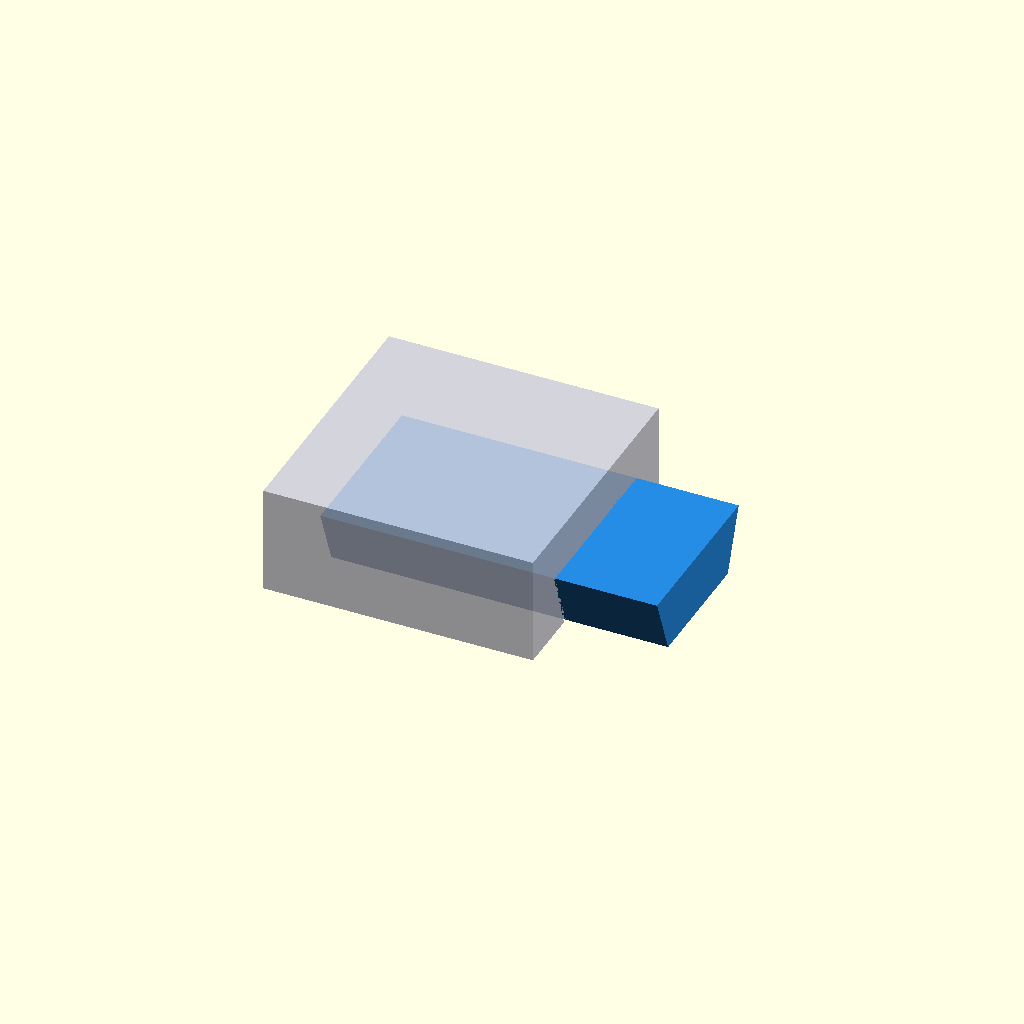
Cell 1: rendered with the file's own defaults.
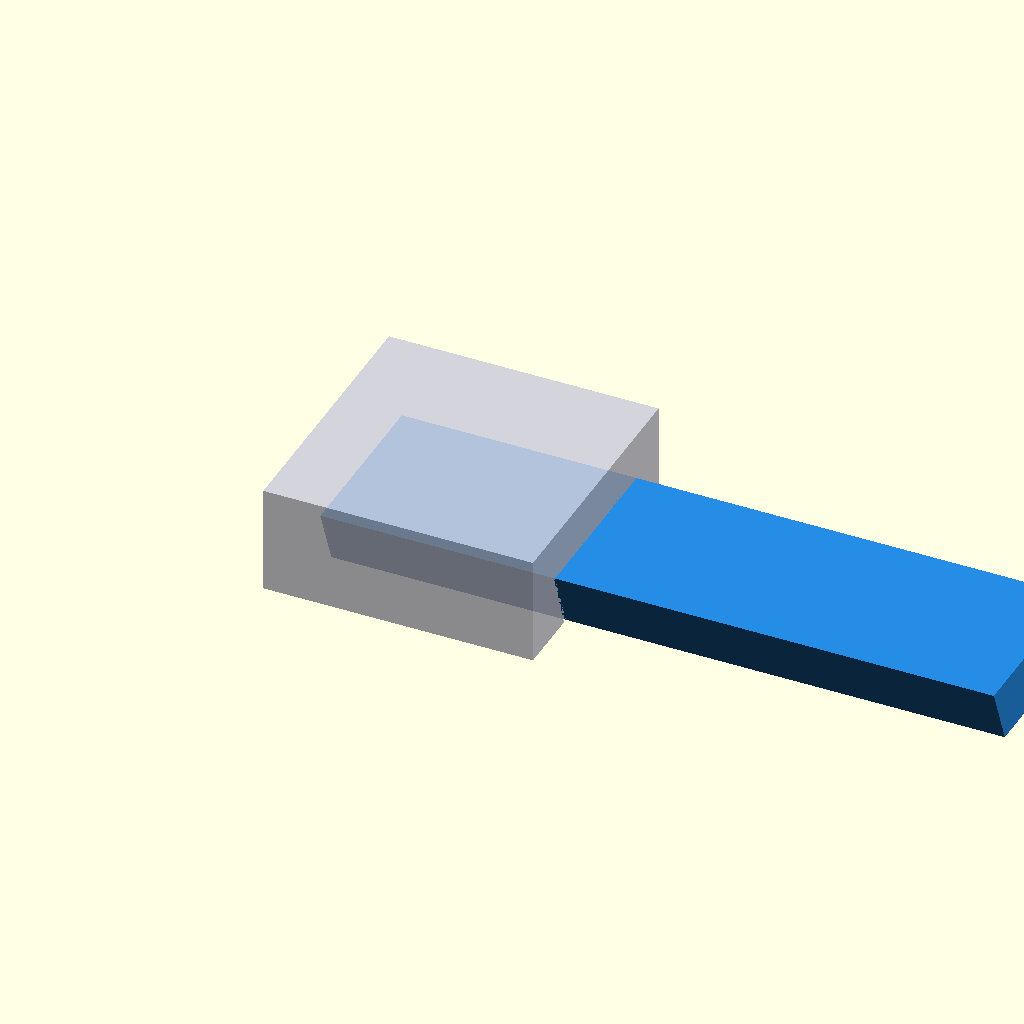
Cell 2 — test_len set to 50, the other parameters unchanged.
One fixed orthographic camera (rotation 55°, 0°, 25°; colour scheme Cornfield) for every cell.
The OpenSCAD source (scratch_frames_99/frame_007.scad):

    include <00_Parametros.scad>;
    c = 0.22;
    test_len = 25.0;

    // Macho móvel
    color([0.15, 0.55, 0.90])
    translate([2.59, 0, 0])
      dovetail_male_x(length=test_len);

    // Bloco fêmea fixo com recorte
    color([0.80, 0.80, 0.85, 0.85])
    translate([0, 0, 0])
    difference() {
      translate([-EPS, -(dovetail_width_top/2 + 3.5), 0])
        cube([20 + EPS*2, dovetail_width_top + 7, dovetail_height + 3.5]);
      dovetail_female_x(length=20, clearance=c);
    }
    
Customizer parameters (derived from the source; name, type, default, range or options):
c: number, default 0.22
test_len: number, default 25
